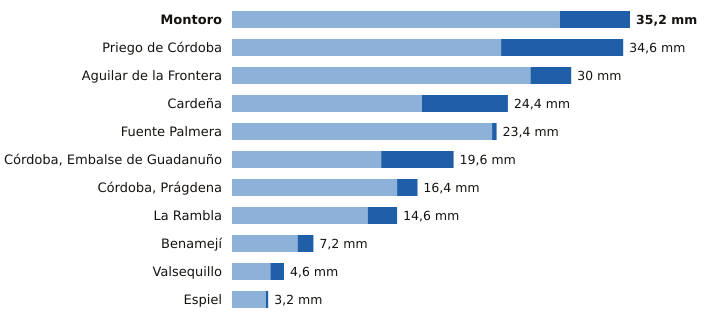

Values plotted in this chart, from the file beside it:
estacion, provincia, indicativo, mm_6_dias_anteriores, mm_hoy, mm_7_dias, horas_de_hoy
Montoro, Córdoba, 5361X, 29.0, 6.2, 35.2, 17
Priego de Córdoba, Córdoba, 5412X, 23.8, 10.8, 34.6, 18
Aguilar de la Frontera, Córdoba, 5624X, 26.4, 3.6, 30.0, 17
Cardeña, Córdoba, 5346X, 16.8, 7.6, 24.4, 17
Fuente Palmera, Córdoba, 5470, 23.0, 0.4, 23.4, 17
Córdoba, Embalse de Guadanuño, Córdoba, 5394X, 13.2, 6.4, 19.6, 18
Córdoba, Prágdena, Córdoba, 5429X, 14.6, 1.8, 16.4, 18
La Rambla, Córdoba, 5625X, 12.0, 2.6, 14.6, 17
Benamejí, Córdoba, 5598X, 5.8, 1.4, 7.2, 18
Valsequillo, Córdoba, 4263X, 3.4, 1.2, 4.6, 17
Espiel, Córdoba, 5459X, 3.0, 0.2, 3.2, 17
